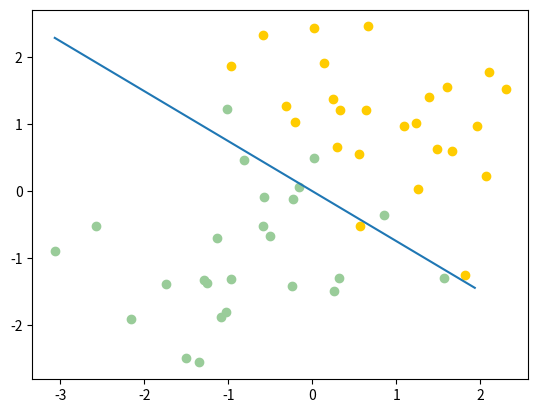

The matplotlib source for this figure:
import numpy as np
import matplotlib.pyplot as plt


def create_data(size=50, add_outlier=False, add_class=False):
    assert size % 2 == 0
    x0 = np.random.normal(size=size).reshape(-1, 2) - 1
    x1 = np.random.normal(size=size).reshape(-1, 2) + 1
    if add_outlier:
        x = np.random.normal(size=10).reshape(-1, 2) + np.array([5, 10])
        return np.concatenate([x0, x1, x]), np.concatenate([np.zeros(size // 2), np.ones(size // 2 + 5)])
    if add_class:
        x = np.random.normal(size=size).reshape(-1, 2) + 3
        return np.concatenate([x0, x1, x]), np.concatenate(
            [np.zeros(size // 2), np.ones(size // 2), 2 * np.ones(size // 2)])
    return np.concatenate([x0, x1]), np.concatenate([np.zeros(size // 2), np.ones(size // 2)])


def data_transform(dots, labels):
    x1 = dots[labels == 0]
    x2 = dots[labels == 1]
    return x1, x2


def calculate_cov_and_avg(samples):
    u = np.mean(samples, axis=0)
    cov_m = np.zeros((samples.shape[1], samples.shape[1]))
    for s in samples:
        t = s - u
        cov_m += t * t.reshape(2, 1)
    return cov_m, u


def fisher(c_1, c_2):
    cov_1, u1 = calculate_cov_and_avg(c_1)
    cov_2, u2 = calculate_cov_and_avg(c_2)
    s_w = cov_1 + cov_2
    u, s, v = np.linalg.svd(s_w)
    s_w_inv = np.dot(np.dot(v.T, np.linalg.inv(np.diag(s))), u.T)
    return np.dot(s_w_inv, u1 - u2)


def judge(sample, w, c_1, c_2):
    u1 = np.mean(c_1, axis=0)
    u2 = np.mean(c_2, axis=0)
    center_1 = np.dot(w.T, u1)
    center_2 = np.dot(w.T, u2)
    pos = np.dot(w.T, sample)
    return abs(pos - center_1) < abs(pos - center_2)


def draw_picture(c_1, c_2, w):
    plt.clf()
    plt.scatter(c_1[:, 0], c_1[:, 1], c='#99CC99')
    plt.scatter(c_2[:, 0], c_2[:, 1], c='#FFCC00')
    line_x = np.arange(min(np.min(c_1[:, 0]), np.min(c_2[:, 0])),
                       max(np.max(c_1[:, 0]), np.max(c_2[:, 0])),
                       step=1)

    line_y = - (w[0] * line_x) / w[1]
    plt.plot(line_x, line_y)
    plt.show()


d1, d2 = create_data()
c_1, c_2 = data_transform(d1, d2)
w = fisher(c_1, c_2)
draw_picture(c_1, c_2, w)
x1_test, x2_test = np.meshgrid(np.linspace(-5, 5, 100), np.linspace(-5, 5, 100))
x_test = np.concatenate([x1_test, x2_test]).reshape(2, -1)
